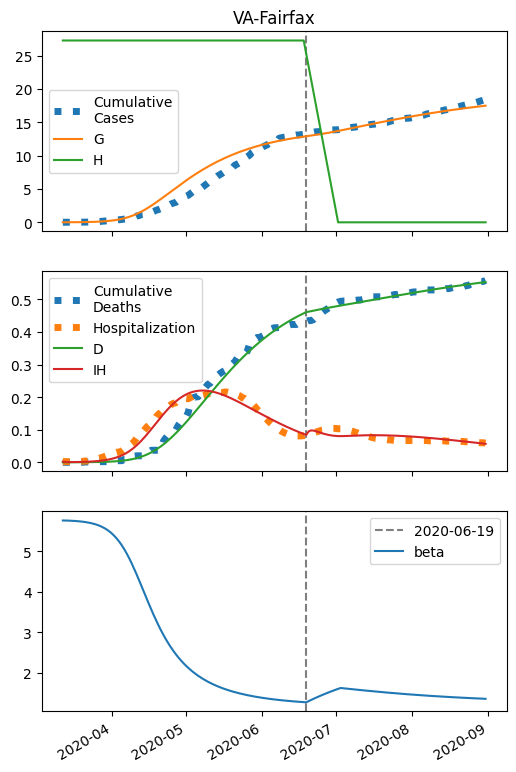

Source data for this figure (header and first rows):
series, 2020-03-12, 2020-03-13, 2020-03-14, 2020-03-15, 2020-03-16, 2020-03-17, 2020-03-18, 2020-03-19, 2020-03-20, 2020-03-21, 2020-03-22, 2020-03-23, 2020-03-24, 2020-03-25, 2020-03-26, 2020-03-27, 2020-03-28, 2020-03-29, 2020-03-30, 2020-03-31, 2020-04-01, 2020-04-02, 2020-04-03
S, 56903, 56902, 56900, 56898, 56895, 56892, 56889, 56884, 56879, 56873, 56866, 56857, 56846, 56833, 56818, 56800, 56778, 56752, 56722, 56686, 56644, 56594, 56536
I, 5.0, 6.017, 7.239, 8.709, 10.48, 12.6, 15.15, 18.21, 21.89, 26.29, 31.57, 37.89, 45.45, 54.48, 65.25, 78.06, 93.27, 111.3, 132.6, 157.6, 187, 221.2, 260.9
IH, 2.0, 1.129, 0.7732, 0.6617, 0.6729, 0.7529, 0.8797, 1.046, 1.252, 1.503, 1.804, 2.167, 2.601, 3.121, 3.742, 4.484, 5.367, 6.418, 7.664, 9.138, 10.88, 12.92, 15.31
IN, 0.2, 0.3758, 0.5709, 0.7913, 1.044, 1.336, 1.678, 2.081, 2.557, 3.123, 3.796, 4.599, 5.557, 6.702, 8.069, 9.701, 11.65, 13.97, 16.73, 20, 23.88, 28.47, 33.86
D, 0.01, 0.09263, 0.1393, 0.1712, 0.1986, 0.2264, 0.2575, 0.2938, 0.337, 0.3888, 0.4508, 0.5254, 0.6149, 0.7223, 0.8513, 1.006, 1.191, 1.413, 1.678, 1.995, 2.372, 2.821, 3.355
R, 0.0, 1.024, 1.634, 2.09, 2.517, 2.98, 3.518, 4.162, 4.937, 5.873, 7.003, 8.365, 10.01, 11.98, 14.35, 17.2, 20.62, 24.71, 29.62, 35.47, 42.47, 50.8, 60.71
G, 5.0, 6.429, 8.147, 10.21, 12.7, 15.68, 19.27, 23.58, 28.76, 34.97, 42.42, 51.34, 62.02, 74.8, 90.05, 108.2, 129.9, 155.6, 186, 222, 264.3, 314, 371.9
H, 27261, 27261, 27261, 27261, 27261, 27261, 27261, 27261, 27261, 27261, 27261, 27261, 27261, 27261, 27261, 27261, 27261, 27261, 27261, 27261, 27261, 27261, 27261
beta, 5.762, 5.762, 5.76, 5.757, 5.754, 5.75, 5.745, 5.74, 5.733, 5.725, 5.715, 5.703, 5.69, 5.673, 5.653, 5.63, 5.603, 5.571, 5.533, 5.489, 5.437, 5.378, 5.31
